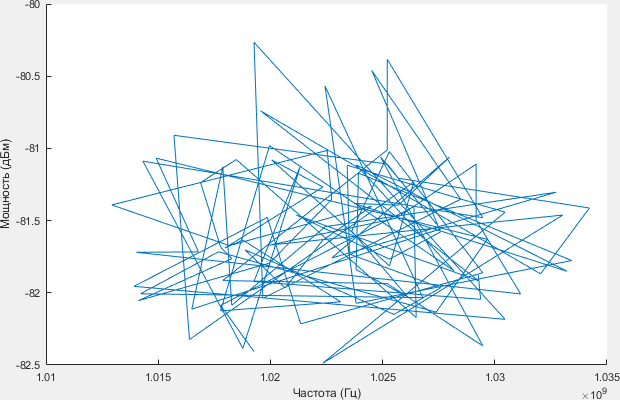

The data file committed next to this chart (first rows):
1.0193e+09, -82.407
1.0178e+09, -82.09
1.0264e+09, -81.4
1.0265e+09, -82.17
1.0185e+09, -81.08
1.0169e+09, -81.24
1.0178e+09, -81.68
1.0183e+09, -81.76
1.0141e+09, -82.05
1.02e+09, -81.79
1.0227e+09, -81.35
1.0225e+09, -81.01
1.0129e+09, -81.39
1.0182e+09, -81.67
1.0245e+09, -81.4
1.0223e+09, -81.64
1.0207e+09, -81.97
1.0189e+09, -81.7
1.0255e+09, -82.15
1.0276e+09, -81.97
1.0235e+09, -81.73
1.0234e+09, -81.12
1.0305e+09, -81.44
1.0223e+09, -82.49
1.033e+09, -81.46
1.02e+09, -81.67
1.0256e+09, -81.48
1.0292e+09, -81.11
1.0292e+09, -81.5
1.0312e+09, -82.01
1.014e+09, -81.72
1.0168e+09, -81.72
1.0149e+09, -81.07
1.0297e+09, -81.63
1.0274e+09, -82.13
1.0177e+09, -81.72
1.0142e+09, -82.01
1.0268e+09, -82.03
1.0224e+09, -80.57
1.0238e+09, -82.07
1.0334e+09, -81.78
1.0239e+09, -81.17
1.0238e+09, -81.84
1.0261e+09, -82.03
1.0236e+09, -81.57
1.0253e+09, -81.02
1.0295e+09, -81.86
1.0213e+09, -82.22
1.0199e+09, -81.48
1.0139e+09, -81.95
1.0305e+09, -82.18
1.0193e+09, -80.27
1.0197e+09, -82.04
1.0285e+09, -81.35
1.0245e+09, -80.46
1.0276e+09, -81.58
1.0253e+09, -81.77
1.0212e+09, -81.46
1.0293e+09, -81.92
1.0196e+09, -80.74
1.032e+09, -81.87
... 40 more rows
